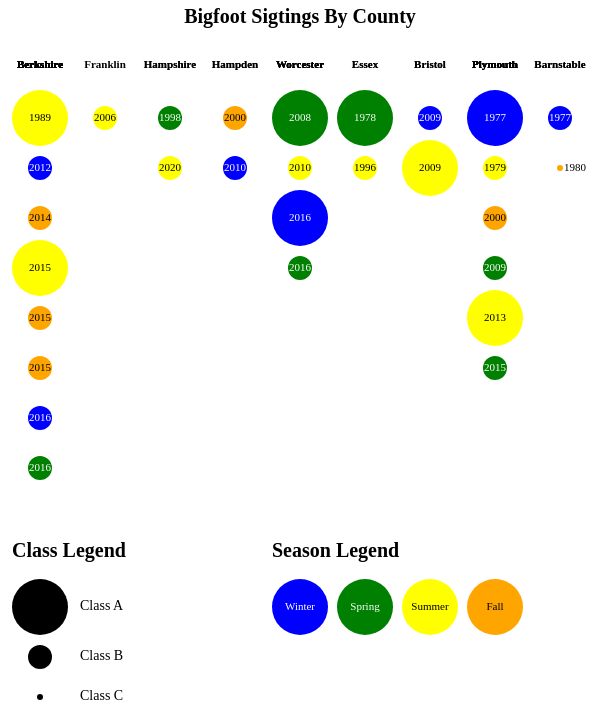
D3 v7 page, settled after 480 driven frames (8 s of simulated time); the page loaded 1 data file(s).


// ── Assmt1Script.js
d3.csv("Bigfoot Sightings in MA - Sheet1.csv").then(function(data) {
    const svg = d3.select("#plot");
    const svg2 = d3.select("#plot2");

    const pad = 1.3;
    const yPad = 60;
    leftMarg = 40;
    bigR = 28;
    medR = 12;
    smallR = 3;

    function countyToXCoord(county) {
        if (county == "Berkshire") {return leftMarg + pad * 0}
        if (county == "Franklin") {return leftMarg + pad * 50}
        if (county == "Hampshire") {return leftMarg + pad * 100}
        if (county == "Hampden") {return leftMarg + pad * 150}
        if (county == "Worcester") {return leftMarg + pad * 200}
        if (county == "Essex") {return leftMarg + pad * 250}
        if (county == "Bristol") {return leftMarg + pad * 300}
        if (county == "Plymouth") {return leftMarg + pad * 350}
        if (county == "Barnstable") {return leftMarg + pad * 400}
    }

    const points = svg.selectAll("circle")
        .data(data)
        .enter()
        .append("circle")
            .attr("cx", function(d) {return countyToXCoord(d["County"])})
            .attr("cy", function(d) {return yPad + 50 * d["Index"]})
            .attr("r", function(d) {
                if (d["Class"] == "A") {return bigR}
                else if (d["Class"] == "B") {return medR}
                else if (d["Class"] == "C") {return smallR}
            })
            .attr("fill", function(d) {
                if (d.Season == "Spring") {return "green"}
                else if (d.Season == "Summer") {return "yellow"}
                else if (d.Season == "Fall") {return "orange"}
                else if (d.Season == "Winter") {return "blue"}
            })
                
    //column labels        
    var txt = svg.selectAll("text")
        .data(data, function(d) {return d.County})
        .enter().append("text")
            .style("fill", "black")
            .attr("text-anchor", "middle")
            .attr("x",function(d) {return countyToXCoord(d["County"])})
            .attr("y", yPad )
            .attr("font-size", "11px")
            .attr("font-weight", "bold")
            .text(function(d) {return d.County})

    //circle labels        
    data.forEach(function(d) {
        svg.append("text")
            .attr("text-anchor", "middle")
            .attr("x", countyToXCoord(d.County))
            .attr("dx", function() {
                if (d.Class == "C") {return 15} else {return 0}
            })
            .attr("y", yPad + 50 * d["Index"])
            .attr("font-size", "11px")
            .attr("alignment-baseline", "middle")
            .attr("fill", function() {
                if (d.Season == "Spring" || d.Season == "Winter") {return "white"} else {return "black"}
            })
            .text(d.Year)
    })

    

    legY1 = 70
    legY2 = legY1 + 50
    legY3 = legY2 + 40
    legWinterX = leftMarg + pad * 200
    legSpringX = leftMarg + pad * 250
    legSummerX = leftMarg + pad * 300
    legFallX = leftMarg + pad * 350

    //title:
    svg.append("text")
        .attr("text-anchor", "middle")
        .attr("font-weight", "bold")
        .attr("font-size", "20px")
        .attr("x", legWinterX)
        .attr("y", 15)
        .text("Bigfoot Sigtings By County")

    svg2.append("text")
        .attr("text-anchor", "left")
        .attr("font-weight", "bold")
        .attr("font-size", "20px")
        .attr("x", leftMarg)
        .attr("dx", -bigR)
        .attr("y", 20)
        .text("Class Legend")

    svg2.append("text")
        .attr("font-weight", "bold")
        .attr("font-size", "20px")
        .attr("x", legWinterX)
        .attr("dx", -bigR)
        .attr("y", 20)
        .text("Season Legend")

    svg2.append("circle")
        .attr("cx", leftMarg)
        .attr("cy", legY1)
        .attr("r", bigR)

    svg2.append("circle")
        .attr("cx", leftMarg)
        .attr("cy", legY2)
        .attr("r", medR)

    svg2.append("circle")
        .attr("cx", leftMarg)
        .attr("cy", legY3)
        .attr("r", smallR)

    svg2.append("text")
        .attr("text-anchor", "left")
        .attr("alignment-baseline", "middle")
        .attr("font-size", "14px")
        .attr("x", leftMarg + 40)
        .attr("y", legY1)
        .text("Class A")

    svg2.append("text")
        .attr("text-anchor", "left")
        .attr("alignment-baseline", "middle")
        .attr("font-size", "14px")
        .attr("x", leftMarg + 40)
        .attr("y", legY2)
        .text("Class B")
    
    svg2.append("text")
        .attr("text-anchor", "left")
        .attr("alignment-baseline", "middle")
        .attr("font-size", "14px")
        .attr("x", leftMarg + 40)
        .attr("y", legY3)
        .text("Class C")

    svg2.append("circle")
        .attr("cx", legWinterX)
        .attr("cy", legY1)
        .attr("r", bigR)
        .attr("fill", "blue")

    svg2.append("circle")
        .attr("cx", legSpringX)
        .attr("cy", legY1)
        .attr("r", bigR)
        .attr("fill", "green")

    svg2.append("circle")
        .attr("cx", legSummerX)
        .attr("cy", legY1)
        .attr("r", bigR)
        .attr("fill", "yellow")

    svg2.append("circle")
        .attr("cx", legFallX)
        .attr("cy", legY1)
        .attr("r", bigR)
        .attr("fill", "orange")


    svg2.append("text")
        .attr("text-anchor", "middle")
        .attr("alignment-baseline", "middle")
        .attr("font-size", "11px")
        .attr("x", legWinterX)
        .attr("y", legY1)
        .attr("fill", "white")
        .text("Winter")

    svg2.append("text")
        .attr("text-anchor", "middle")
        .attr("alignment-baseline", "middle")
        .attr("font-size", "11px")
        .attr("x", legSpringX)
        .attr("y", legY1)
        .attr("fill", "white")
        .text("Spring")

    svg2.append("text")
        .attr("text-anchor", "middle")
        .attr("alignment-baseline", "middle")
        .attr("font-size", "11px")
        .attr("x", legSummerX)
        .attr("y", legY1)
        .attr("fill", "black")
        .text("Summer")

    svg2.append("text")
        .attr("text-anchor", "middle")
        .attr("alignment-baseline", "middle")
        .attr("font-size", "11px")
        .attr("x", legFallX)
        .attr("y", legY1)
        .attr("fill", "black")
        .text("Fall")


            

})

### data: Bigfoot Sightings in MA - Sheet1.csv
Index, Year, Season, County, State, Class, Witnesses, Environment, Season2
1, 1977, Winter, Barnstable, MA, B, 1, Woods, 1
2, 1980, Fall, Barnstable, MA, C, 2, Woods, 4
1, 1989, Summer, Berkshire, MA, A, 1, Woods, 3
2, 2012, Winter, Berkshire, MA, B, 2, Woods, 1
3, 2014, Fall, Berkshire, MA, B, 2, Woods, Lake, 4
4, 2015, Summer, Berkshire, MA, A, 1, Field, 3
5, 2015, Fall, Berkshire, MA, B, 3, Lake, 4
6, 2015, Fall, Berkshire, MA, B, 1, Woods, Rocks, 4
7, 2016, Winter, Berkshire, MA, B, 1, Snow, 1
8, 2016, Spring, Berkshire, MA, B, 2, Woods, 2
1, 2009, Winter, Bristol, MA, B, 3, Snow, 1
2, 2009, Summer, Bristol, MA, A, 2, Woods, 3
1, 1978, Spring, Essex, MA, A, 2, Swamp, Woods, 2
2, 1996, Summer, Essex, MA, B, 2, Woods, 3
1, 2006, Summer, Franklin, MA, B, 2, Lake, 3
1, 2000, Fall, Hampden, MA, B, 1, Mountains, Woods, 4
2, 2010, Winter, Hampden, MA, B, 2, Woods, 1
1, 1998, Spring, Hampshire, MA, B, 5, Woods, 2
2, 2020, Summer, Hampshire, MA, B, 2, Mountains, Woods, 3
1, 1977, Winter, Plymouth, MA, A, 2, Swamp, Woods, 1
2, 1979, Summer, Plymouth, MA, B, 2, Woods, 3
3, 2000, Fall, Plymouth, MA, B, 1, Woods, Lake, 4
4, 2009, Spring, Plymouth, MA, B, 1, Woods, 2
5, 2013, Summer, Plymouth, MA, A, 1, Woods, 3
6, 2015, Spring, Plymouth, MA, B, 3, Woods, Lake, 2
1, 2008, Spring, Worcester, MA, A, 1, Woods, 2
2, 2010, Summer, Worcester, MA, B, 2, Woods, 3
3, 2016, Winter, Worcester, MA, A, 2, Woods, 1
4, 2016, Spring, Worcester, MA, B, 2, Swamp, 2